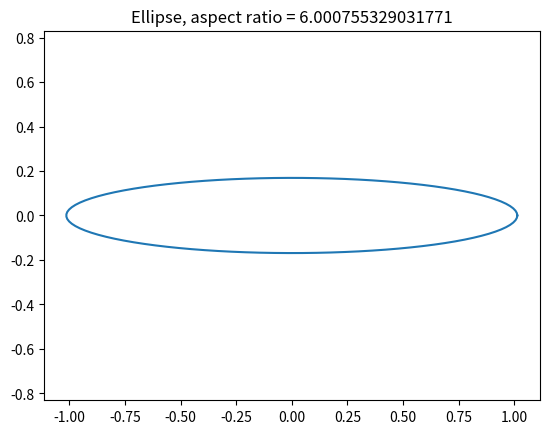
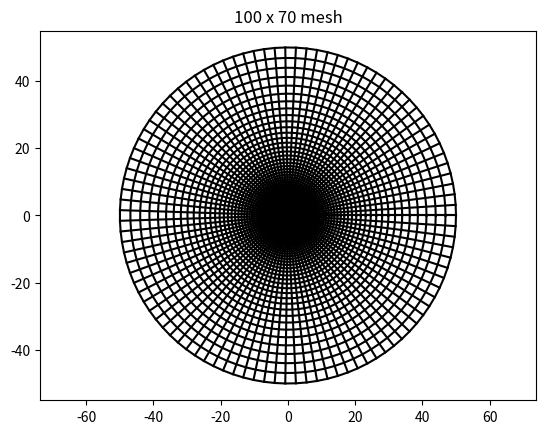

Reproduce these figures in Python, in order.
'''
Generates mesh exterior to ellipse by conformal map
'''
import numpy as np
import matplotlib.pyplot as plt

# Ellipse (x/a)^2 + (y/b)^2 = 1
# ratio = a/b
ratio = 6.0
b = 1.0/np.sqrt(ratio**2 - 1.0)
a = ratio * b

print("Axis a = ", a)
print("Axis b = ", b)

n = 100 # no. angular points

R1, R2 = a+b, 100.0

m = (n/(2*np.pi)) * np.log(R2/R1)
m = int(m)

# Map uniform partition of xi in [0,1] to r in [R1,R2]
xi = np.linspace(0.0,1.0,m)
r = R1 * np.exp(xi * np.log(R2/R1))
print("Points in angular direction = ", n)
print("Points in radial  direction = ", m)

# Angular grid
theta = np.linspace(0.0,2.0*np.pi,n)

# Grid exterior to circle
# Cartesian coordinates
x = np.outer(r, np.cos(theta))
y = np.outer(r, np.sin(theta))

# Map circles to ellipses
z = x + 1j * y
z = 0.5 * ( z + 1/z)
x = np.real(z)
y = np.imag(z)

# inner boundary = ellipse
xe, ye = x[0,:], y[0,:]
ratio = np.max(xe)/np.max(ye)

# outer boundary
xo, yo = x[-1,:], y[-1,:]
rout = np.min( np.sqrt(xo**2 + yo**2) )
print("Distance of outer boundary = ", rout)
print("rout/a = ", rout/a)

plt.figure()
plt.plot(xe, ye)
plt.title('Ellipse, aspect ratio = '+str(ratio))
plt.axis('equal')

plt.figure()
# Plot angular lines
for i in range(m):
    plt.plot(x[i,:],y[i,:],'k-')
# Plot radial lines
for j in range(n):
    plt.plot(x[:,j],y[:,j],'k-')
plt.title(str(n)+' x '+str(m)+' mesh')
plt.axis('equal')
plt.show()
